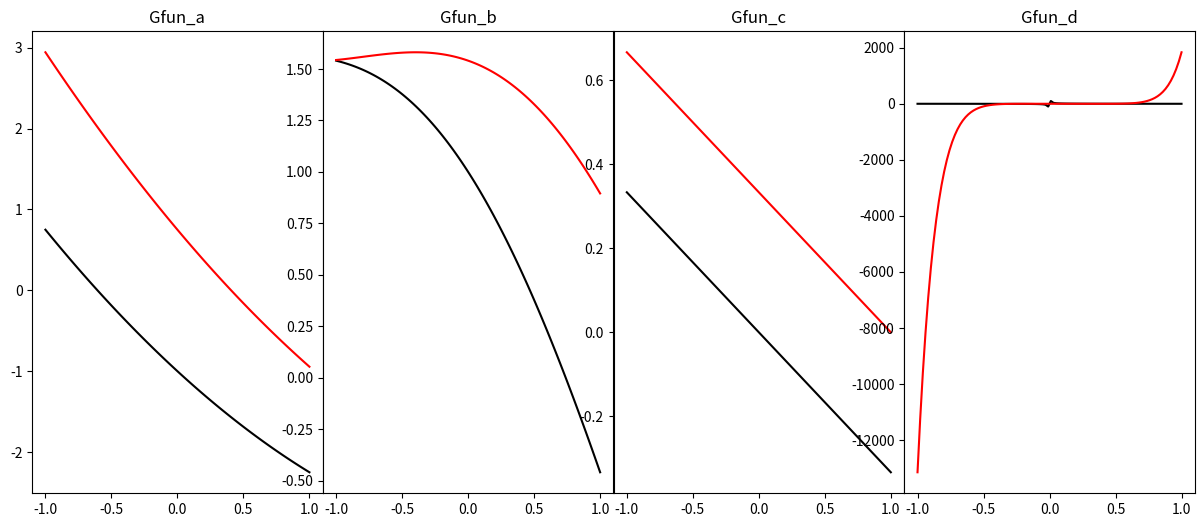

Python code for this plot:
#!/usr/bin/env python3

"""
    File name: newton_interp.py
    Python Version: 3.6

        Construct a newton interpolating polynomial for f(x) using linspaced data points for nodes.
        Where f(x*) = 0 is the root finding form of the fixed point problem function g(x*) = x(*).

                                    f(x*) = g(x*) - x* = 0.

                                        (Plot Results)

    TODO: use chebyshev nodes

    L.J. Brown
    Math5315 @ SMU
    Fall 2018
"""

__filename__ = "newton_interp.py"
__author__ = "L.J. Brown"

# external libraries
import numpy as np

def coeffients(x, y):
    """ 
        Computes and returns the coeffients of the interpolating polynomial of degree len(x).
        refrence sources: ['https://stackoverflow.com/questions/14823891/newton-s-interpolating-polynomial-python']

        :param x: 1d numpy array of x datapoints.
        :param y: 1d numpy array of f(x) datapoints.
        :returns: 1d numpy array of coeffiencts for newton interpolating polynomial.
    """

    # ensure floating point datatypes
    x.astype(float)
    y.astype(float)

    # degree of interpolating polynomial
    n = len(x)

    # intitilize list of coeffients for interpolating polynomial to y values
    c = y.tolist()

    # compute coeffients
    for j in range(1, n):
        for i in range(n-1, j-1, -1):
            c[i] = float(c[i]-c[i-1])/float(x[i]-x[i-j])

    # return an array of polynomial coefficient, note: reverse order for np.polyval function
    return np.array(c[::-1])

def testing_fixed_point_newton_interp(fixed_point_functions, n, m=400):
    """
        Plot/test accuracy interpolating polynomial construction using newton \
        interpolating polynomials.

        :param fixed_point_functions: dictonary of fixed point functions to test target \
                                     form: g(x*) = x*. converts to root finding problem \
                                     f(x*) = g(x*) = x* = 0.
        :param n: number of data points given for construction and degree of interpolating polynomial.
        :param m: number of datapoints to plot in display plot, default m=400.
    """

    # Function to convert to root finding problem given g(x). 'g(x*) = x*' -> 'f(x*) = 0'
    Ffun = lambda Gfun: lambda x: Gfun(x) -x

    import matplotlib.pylab as plt

    # setting up figure
    num_plots = len(fixed_point_functions)

    fig, axs = plt.subplots(1, num_plots, figsize=(15, 6), facecolor='w', edgecolor='k')
    fig.subplots_adjust(hspace = .5, wspace=.001)
    axs = axs.ravel()

    i = 0 # 'graph number'
    for Gfun_name, Gfun in fixed_point_functions.items():

        # <computation block>

        # convert to root finding problem
        f = Ffun(Gfun)

        # compute x and y data points
        x = np.linspace(-1,1,n)
        y = f(x)

        # compute coefficients of interpolating polynomial
        c = coeffients(x,y)

        # evaluate actual function points for graph
        ax = np.linspace(-1,1,m)
        ay = f(ax)

        # calculate y values using the interpolating polynomials coefficients
        y_hats = []
        for xi in ax:
            y_hati = np.polyval(c, xi)
            y_hats.append(y_hati)

        # <\computation block>

        # create plot for this function
        axs[i].plot( ax, ay, 'k' )     # function in black
        axs[i].plot( ax, y_hats, 'r' ) # interpolating polynomial in red
        axs[i].set_title(Gfun_name)

        # increment graph number
        i += 1

    plt.show()

# testing
if "__main__" in __name__:

    n = 10    # number of nodes to interpolate (uses linearly spaced x's for evaluations of f(x))
    m = 100   # number of datapoints to plot in display plot.

    # test functions:

    # use: 
    #    Gfun_a = test_functions['Gfun_a']
    #    f = Ffun(Gfun_a)

    fixed_point_functions = {

        'Gfun_a' : lambda x: (x**2)/4 -x/2 -1,
        'Gfun_b' : lambda x: np.cos(x),
        'Gfun_c' : lambda x: (x/3 +x)/2,
        'Gfun_d' : lambda x: np.cosh(x)/x -np.arctan(x)
    }

    testing_fixed_point_newton_interp(fixed_point_functions, n, m)

